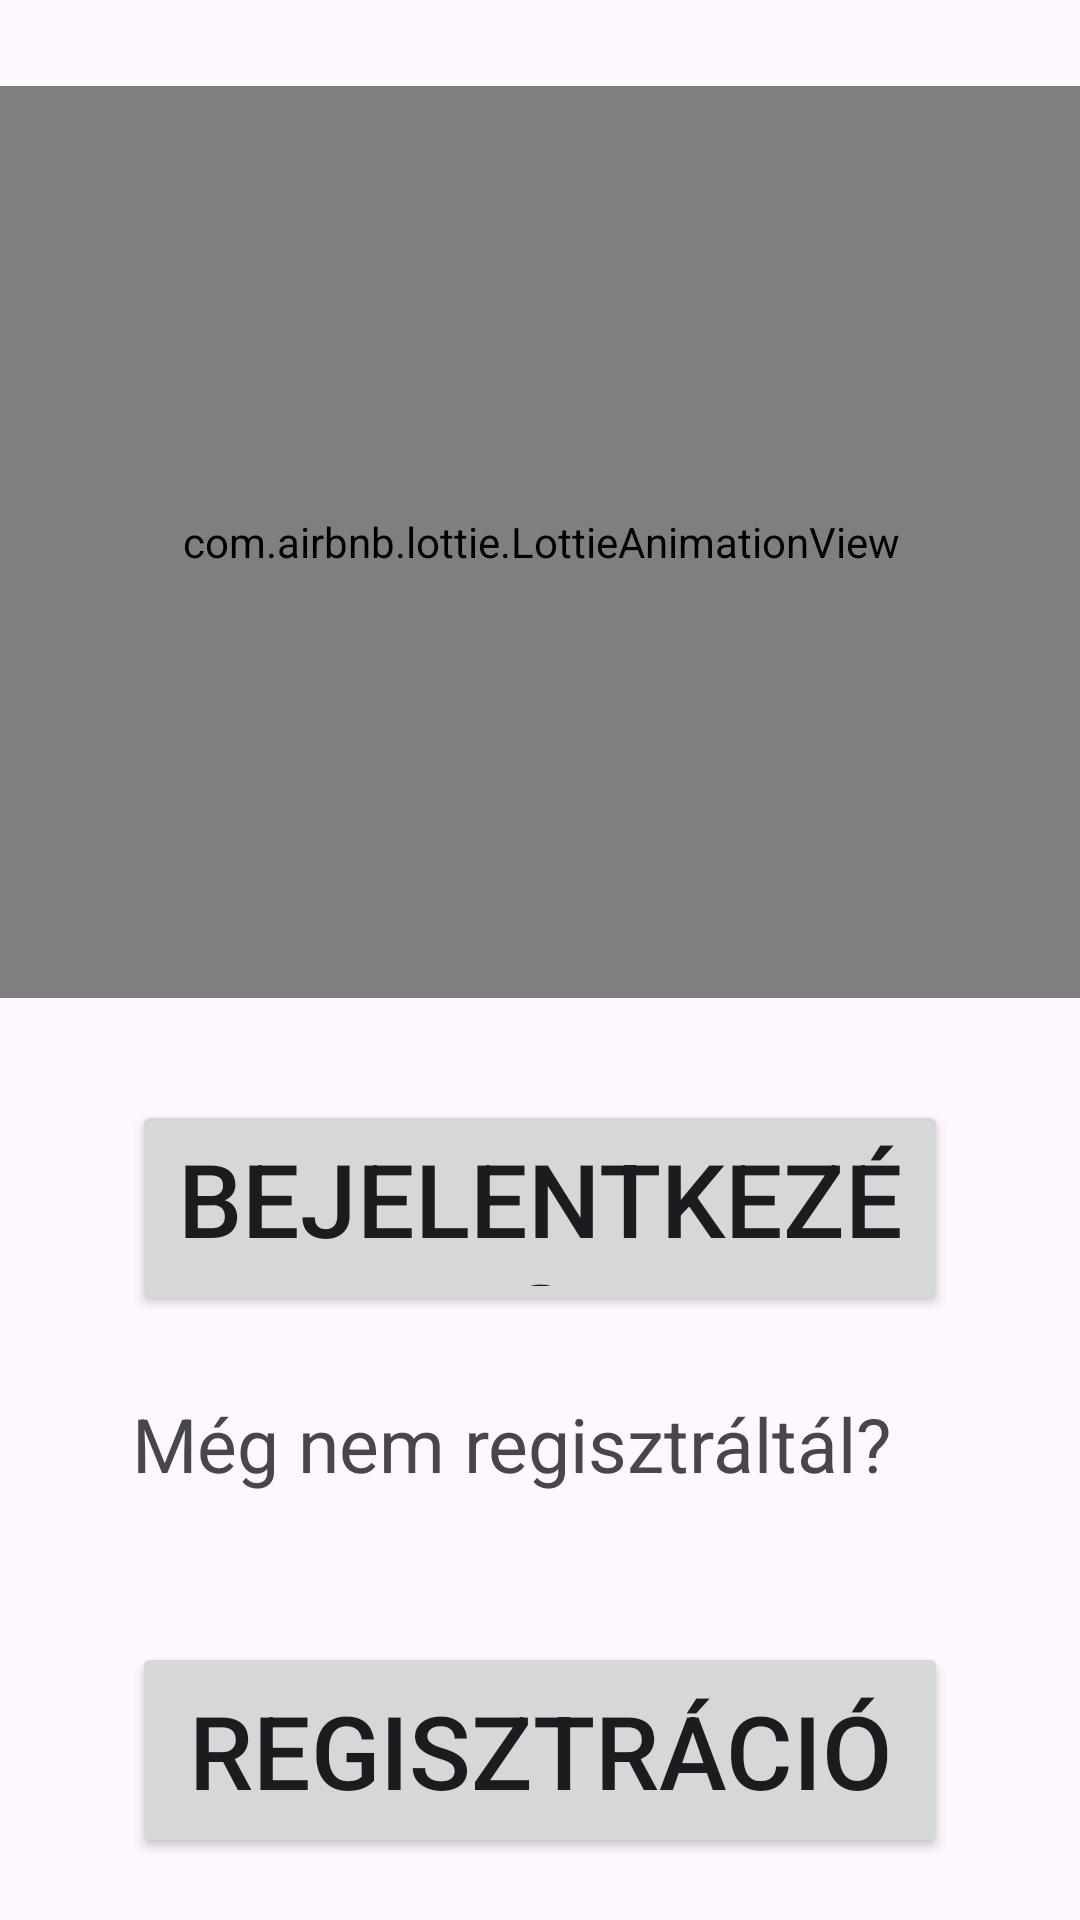

Here is an Android app screen rendered from its layout file. Give the layout XML and the strings, colors and styles it references.
<!-- AndroidManifest.xml: application theme Theme.PiacPalota -->
<!-- res/layout/fragment_home.xml -->
<?xml version="1.0" encoding="utf-8"?>
<androidx.constraintlayout.widget.ConstraintLayout
    xmlns:android="http://schemas.android.com/apk/res/android"
    xmlns:app="http://schemas.android.com/apk/res-auto"
    xmlns:tools="http://schemas.android.com/tools"
    android:layout_width="match_parent"
    android:layout_height="match_parent"
    tools:context=".u.i.HomeFragment">

    
    <com.airbnb.lottie.LottieAnimationView
        android:id="@+id/kosar_kezdoldalra"
        android:layout_width="399dp"
        android:layout_height="304dp"
        android:layout_marginTop="188dp"
        android:layout_marginBottom="17dp"
        app:lottie_rawRes="@raw/kosar_kezdoldalra"
        app:lottie_loop="true"
        app:lottie_autoPlay="true"
        app:layout_constraintBottom_toTopOf="@+id/welcBuyButton"
        app:layout_constraintEnd_toEndOf="parent"
        app:layout_constraintStart_toStartOf="parent"
        app:layout_constraintTop_toTopOf="parent"
        tools:ignore="MissingClass" />


    <Button
        android:id="@+id/welcBuyButton"
        android:layout_width="272dp"
        android:layout_height="72dp"
        android:layout_marginStart="118dp"
        android:layout_marginTop="17dp"
        android:layout_marginEnd="118dp"
        android:layout_marginBottom="361dp"
        android:text="Bejelentkezés"
        android:textSize="34sp"
        app:layout_constraintBottom_toBottomOf="parent"
        app:layout_constraintEnd_toEndOf="parent"
        app:layout_constraintStart_toStartOf="parent"
        app:layout_constraintTop_toBottomOf="@+id/kosar_kezdoldalra" />

    <Button
        android:id="@+id/welcSaleButton"
        android:layout_width="272dp"
        android:layout_height="72dp"
        android:layout_marginStart="118dp"
        android:layout_marginTop="184dp"
        android:layout_marginEnd="118dp"
        android:layout_marginBottom="96dp"
        android:text="Regisztráció"
        android:textSize="34sp"
        app:layout_constraintBottom_toBottomOf="parent"
        app:layout_constraintEnd_toEndOf="parent"
        app:layout_constraintStart_toStartOf="parent"
        app:layout_constraintTop_toBottomOf="@+id/welcBuyButton" />

    <TextView
        android:id="@+id/homeText"
        android:layout_width="272dp"
        android:layout_height="75dp"
        android:layout_marginTop="157dp"
        android:layout_marginEnd="138dp"
        android:layout_marginBottom="8dp"
        android:text="Még nem regisztráltál? "
        android:textSize="25sp"
        app:layout_constraintBottom_toTopOf="@+id/welcSaleButton"
        app:layout_constraintEnd_toEndOf="@+id/welcBuyButton"
        app:layout_constraintHorizontal_bias="0.0"
        app:layout_constraintStart_toStartOf="@+id/welcBuyButton"
        app:layout_constraintTop_toBottomOf="@+id/welcBuyButton"
        app:layout_constraintVertical_bias="1.0" />


</androidx.constraintlayout.widget.ConstraintLayout>
<!-- resources referenced by this layout -->
<resources>
  <style name="Theme.PiacPalota" parent="Base.Theme.PiacPalota" />
  <style name="Base.Theme.PiacPalota" parent="Theme.Material3.DayNight.NoActionBar">
          
          
      </style>
</resources>
